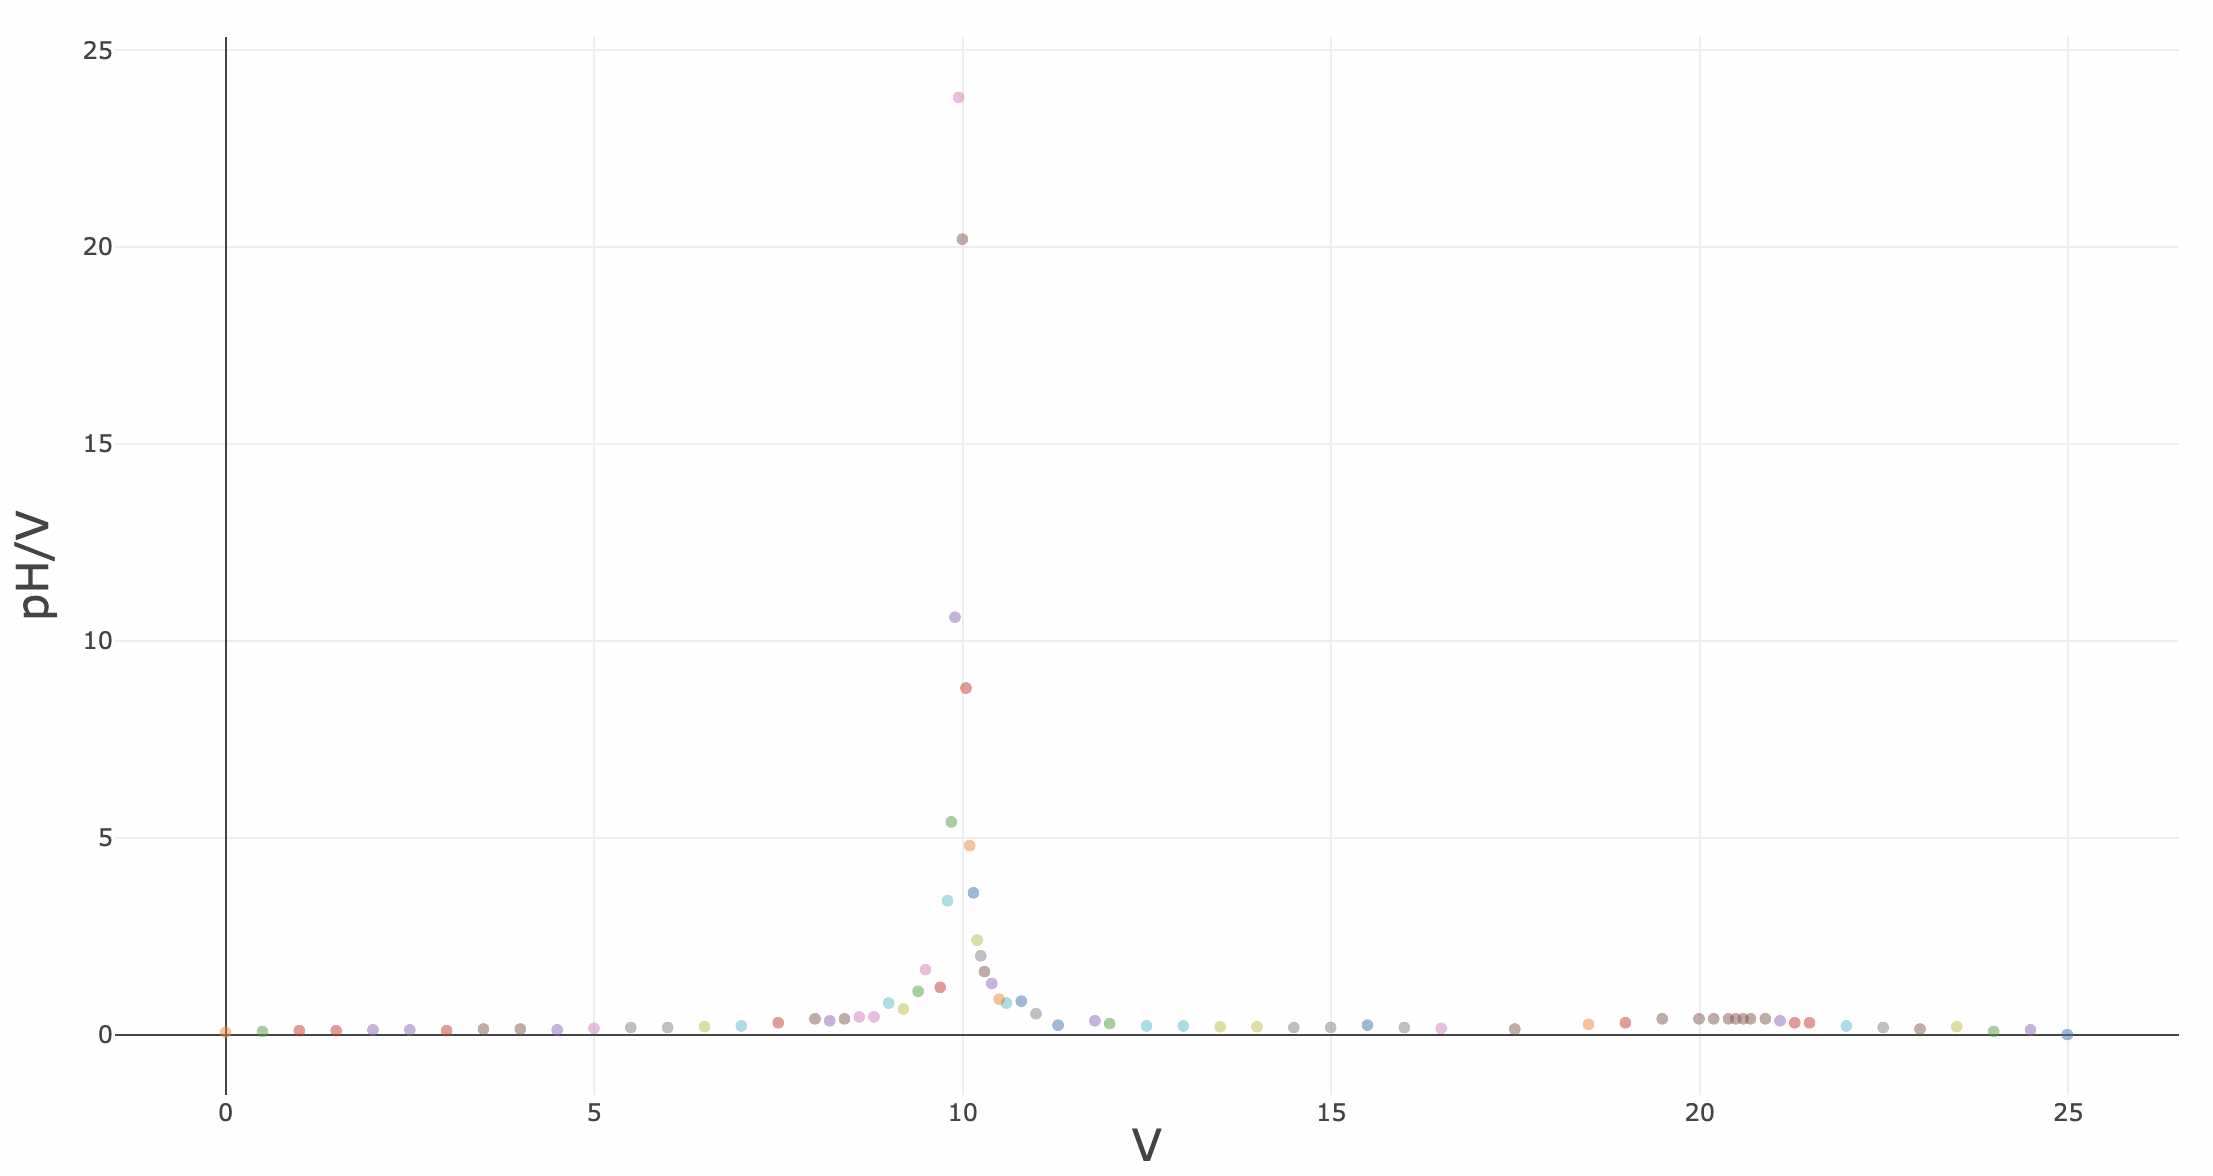

Source data for this figure (header and first rows):
0, 1.41, 0.5, 0.03, 0.06
0.5, 1.44, 0.5, 0.04, 0.08
1, 1.48, 0.5, 0.05, 0.1
1.5, 1.53, 0.5, 0.05, 0.1
2, 1.58, 0.5, 0.06, 0.12
2.5, 1.64, 0.5, 0.06, 0.12
3, 1.7, 0.5, 0.05, 0.1
3.5, 1.75, 0.5, 0.07, 0.14
4, 1.82, 0.5, 0.07, 0.14
4.5, 1.89, 0.5, 0.06, 0.12
5, 1.95, 0.5, 0.08, 0.16
5.5, 2.03, 0.5, 0.09, 0.18
6, 2.12, 0.5, 0.09, 0.18
6.5, 2.21, 0.5, 0.1, 0.2
7, 2.31, 0.5, 0.11, 0.22
7.5, 2.42, 0.5, 0.15, 0.3
8, 2.57, 0.2, 0.08, 0.4
8.2, 2.65, 0.2, 0.07, 0.35
8.4, 2.72, 0.2, 0.08, 0.4
8.6, 2.8, 0.2, 0.09, 0.45
8.8, 2.89, 0.2, 0.09, 0.45
9, 2.98, 0.2, 0.16, 0.8
9.2, 3.14, 0.2, 0.13, 0.65
9.4, 3.27, 0.1, 0.11, 1.1
9.5, 3.38, 0.2, 0.33, 1.65
9.7, 3.71, 0.1, 0.12, 1.2
9.8, 3.83, 0.05, 0.17, 3.4
9.85, 4, 0.05, 0.27, 5.4
9.9, 4.27, 0.05, 0.53, 10.6
9.95, 4.8, 0.05, 1.19, 23.8
10, 5.99, 0.05, 1.01, 20.2
10.05, 7, 0.05, 0.44, 8.8
10.1, 7.44, 0.05, 0.24, 4.8
10.15, 7.68, 0.05, 0.18, 3.6
10.2, 7.86, 0.05, 0.12, 2.4
10.25, 7.98, 0.05, 0.1, 2
10.3, 8.08, 0.1, 0.16, 1.6
10.4, 8.24, 0.1, 0.13, 1.3
10.5, 8.37, 0.1, 0.09, 0.9
10.6, 8.46, 0.2, 0.16, 0.8
10.8, 8.62, 0.2, 0.17, 0.85
11, 8.79, 0.3, 0.16, 0.53
11.3, 8.95, 0.5, 0.12, 0.24
11.8, 9.07, 0.2, 0.07, 0.35
12, 9.14, 0.5, 0.14, 0.28
12.5, 9.28, 0.5, 0.11, 0.22
13, 9.39, 0.5, 0.11, 0.22
13.5, 9.5, 0.5, 0.1, 0.2
14, 9.6, 0.5, 0.1, 0.2
14.5, 9.7, 0.5, 0.09, 0.18
15, 9.79, 0.5, 0.09, 0.18
15.5, 9.88, 0.5, 0.12, 0.24
16, 10, 0.5, 0.09, 0.18
16.5, 10.09, 1, 0.16, 0.16
17.5, 10.25, 1, 0.14, 0.14
18.5, 10.39, 0.5, 0.13, 0.26
19, 10.52, 0.5, 0.15, 0.3
19.5, 10.67, 0.5, 0.2, 0.4
20, 10.87, 0.2, 0.08, 0.4
20.2, 10.95, 0.2, 0.08, 0.4
20.4, 11.03, 0.1, 0.04, 0.4
... 14 more rows
